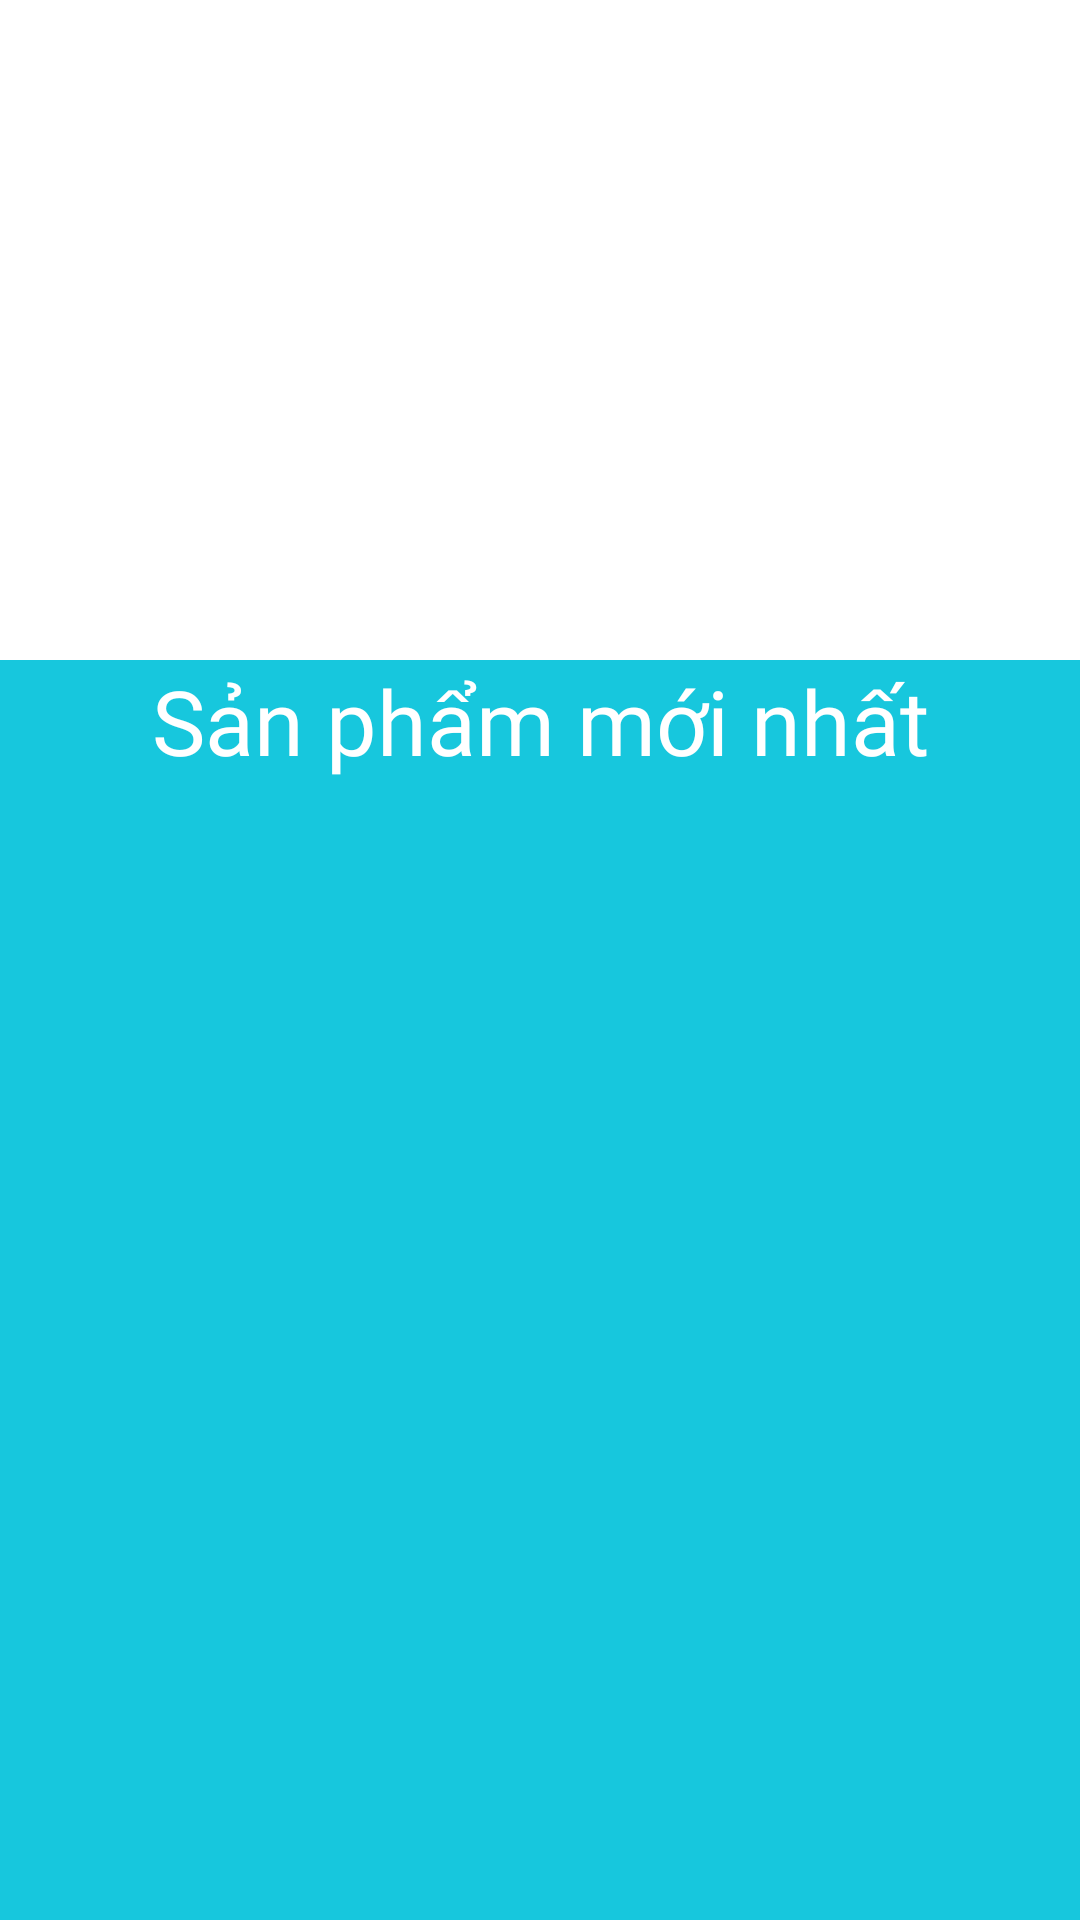

The Android layout XML behind this screen, and the referenced resources:
<!-- AndroidManifest.xml: application theme Theme.NemNem -->
<!-- res/layout/fragment_trangchu.xml -->
<?xml version="1.0" encoding="utf-8"?>
<FrameLayout xmlns:android="http://schemas.android.com/apk/res/android"
    xmlns:tools="http://schemas.android.com/tools"
    android:layout_width="match_parent"
    android:layout_height="match_parent"
    tools:context=".FragmentcuaHome.Trangchu">
    <LinearLayout
        android:orientation="vertical"
        android:layout_width="match_parent"
        android:layout_height="match_parent">
        <ViewFlipper
            android:id="@+id/viewflipper"
            android:layout_width="match_parent"
            android:layout_height="220dp"/>
        <TextView
            android:layout_width="match_parent"
            android:layout_height="wrap_content"
            android:background="#17c7dd"
            android:fontFamily="@font/akronim"
            android:gravity="center"
            android:text="Sản phẩm mới nhất"
            android:textColor="@color/white"
            android:textSize="30sp" />

        <androidx.appcompat.widget.LinearLayoutCompat
            android:layout_width="match_parent"
            android:layout_height="match_parent"
            android:orientation="vertical">
            <androidx.recyclerview.widget.RecyclerView
                android:id="@+id/retc"
                android:layout_width="match_parent"
                android:layout_height="match_parent"
                android:background="#17c7dd"
                android:padding="10dp" />
        </androidx.appcompat.widget.LinearLayoutCompat>
    </LinearLayout>
</FrameLayout>
<!-- resources referenced by this layout -->
<resources>
  <style name="Theme.NemNem" parent="Theme.MaterialComponents.DayNight.NoActionBar">
          
          <item name="colorPrimary">@color/purple_500</item>
          <item name="colorPrimaryVariant">@color/purple_700</item>
          <item name="colorOnPrimary">@color/white</item>
          
          <item name="colorSecondary">@color/teal_200</item>
          <item name="colorSecondaryVariant">@color/teal_700</item>
          <item name="colorOnSecondary">@color/black</item>
          
          <item name="android:statusBarColor" tools:targetApi="l">?attr/colorPrimaryVariant</item>
          
      </style>
  <!-- not gathered from this repository: default colours our renderer supplied (Android Studio template values) -->
  <color name="purple_500">#FF6200EE</color>
  <color name="purple_700">#FF3700B3</color>
  <color name="teal_200">#FF03DAC5</color>
  <color name="teal_700">#FF018786</color>
  <color name="black">#FF000000</color>
  <color name="white">#FFFFFFFF</color>
</resources>
